Run: headless pygame with SDL's dummy video driver; simulated clock (each Clock.tick advances the game by its frame time, no real sleeping); random seed 0; keys injected as events and as key.get_pressed() state; mouse plan: one left click at the window centre at the start of phase 2, then a move to the lower-right quarter at the start of phase 3.
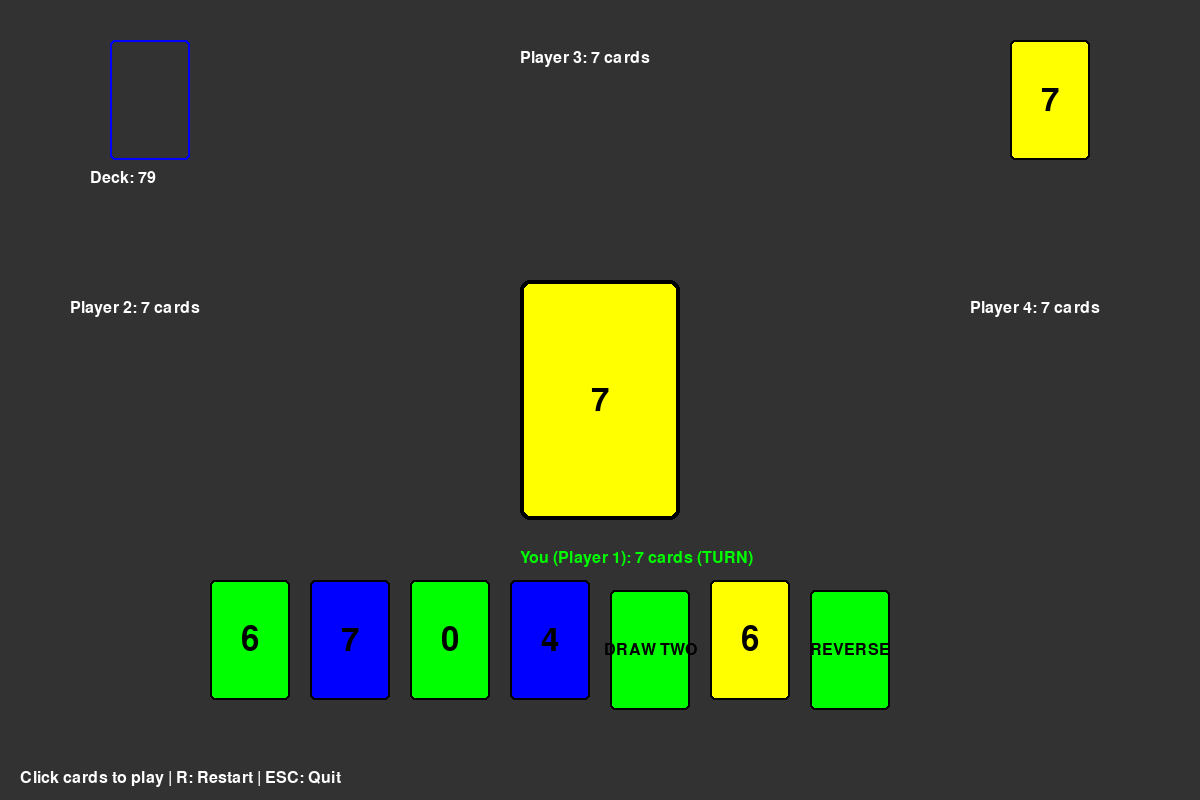
Frame 1 of 4 · flips 1–60 · no input
Frame 2 of 4 · flips 61–180 · clicked the window centre · tapped SPACE, RETURN · held RIGHT (→), D · screen unchanged from frame 1, image omitted
Frame 3 of 4 · flips 181–300 · moved the mouse to the lower-right quarter · held DOWN (↓), S · screen unchanged from frame 2, image omitted
Frame 4 of 4 · flips 301–420 · held LEFT (←), A, UP (↑), W · screen unchanged from frame 3, image omitted

The pygame program that drew these frames:

import pygame
import random
import math
from enum import Enum
from dataclasses import dataclass
from typing import List, Optional, Tuple

# Initialize Pygame
pygame.init()

# Screen dimensions
SCREEN_WIDTH = 1200
SCREEN_HEIGHT = 800
FPS = 60

# Colors
WHITE = (255, 255, 255)
BLACK = (0, 0, 0)
GRAY = (50, 50, 50)
RED = (255, 0, 0)
BLUE = (0, 0, 255)
GREEN = (0, 255, 0)
YELLOW = (255, 255, 0)
DARK_RED = (139, 0, 0)
DARK_BLUE = (0, 0, 139)
DARK_GREEN = (0, 100, 0)
DARK_YELLOW = (139, 139, 0)

class CardColor(Enum):
    RED = (255, 0, 0)
    BLUE = (0, 0, 255)
    GREEN = (0, 255, 0)
    YELLOW = (255, 255, 0)
    WILD = (200, 200, 200)

class CardType(Enum):
    NUMBER = "number"
    SKIP = "skip"
    REVERSE = "reverse"
    DRAW_TWO = "draw_two"
    WILD = "wild"
    WILD_DRAW_FOUR = "wild_draw_four"

@dataclass
class Card:
    color: CardColor
    card_type: CardType
    number: Optional[int] = None
    
    def __repr__(self):
        if self.card_type == CardType.NUMBER:
            return f"{self.color.name} {self.number}"
        else:
            return f"{self.color.name} {self.card_type.name}"

class UnoGame:
    def __init__(self):
        self.deck: List[Card] = []
        self.discard_pile: List[Card] = []
        self.players: List[List[Card]] = [[], [], [], []]
        self.current_player = 0
        self.direction = 1  # 1 for clockwise, -1 for counter-clockwise
        self.game_over = False
        self.winner = None
        self.create_deck()
        self.shuffle_deck()
        self.deal_cards()
    
    def create_deck(self):
        """Create a standard Uno deck"""
        colors = [CardColor.RED, CardColor.BLUE, CardColor.GREEN, CardColor.YELLOW]
        
        # Number cards (0-9)
        for color in colors:
            self.deck.append(Card(color, CardType.NUMBER, 0))
            for num in range(1, 10):
                self.deck.extend([Card(color, CardType.NUMBER, num)] * 2)
        
        # Action cards
        for color in colors:
            self.deck.extend([Card(color, CardType.SKIP)] * 2)
            self.deck.extend([Card(color, CardType.REVERSE)] * 2)
            self.deck.extend([Card(color, CardType.DRAW_TWO)] * 2)
        
        # Wild cards
        for _ in range(4):
            self.deck.append(Card(CardColor.WILD, CardType.WILD))
            self.deck.append(Card(CardColor.WILD, CardType.WILD_DRAW_FOUR))
    
    def shuffle_deck(self):
        """Shuffle the deck"""
        random.shuffle(self.deck)
    
    def deal_cards(self):
        """Deal 7 cards to each player"""
        for _ in range(7):
            for player in self.players:
                if self.deck:
                    player.append(self.deck.pop())
        
        # Start discard pile
        if self.deck:
            self.discard_pile.append(self.deck.pop())
    
    def refill_deck(self):
        """Refill deck from discard pile when deck runs out"""
        if len(self.discard_pile) > 1:
            last_card = self.discard_pile.pop()
            self.deck.extend(self.discard_pile)
            self.discard_pile = [last_card]
            random.shuffle(self.deck)
    
    def draw_card(self, player_idx: int, num_cards: int = 1):
        """Draw cards for a player"""
        for _ in range(num_cards):
            if not self.deck:
                self.refill_deck()
            if self.deck:
                self.players[player_idx].append(self.deck.pop())
    
    def get_valid_moves(self, player_idx: int) -> List[int]:
        """Get indices of valid cards a player can play"""
        player_cards = self.players[player_idx]
        current_card = self.discard_pile[-1]
        valid_indices = []
        
        for idx, card in enumerate(player_cards):
            if self.is_valid_move(card, current_card):
                valid_indices.append(idx)
        
        return valid_indices
    
    def is_valid_move(self, card: Card, current_card: Card) -> bool:
        """Check if a card can be played"""
        if card.card_type == CardType.WILD or card.card_type == CardType.WILD_DRAW_FOUR:
            return True
        
        if card.color == current_card.color:
            return True
        
        if card.card_type == current_card.card_type:
            return True
        
        if card.card_type == CardType.NUMBER and current_card.card_type == CardType.NUMBER:
            return card.number == current_card.number
        
        return False
    
    def play_card(self, player_idx: int, card_idx: int):
        """Play a card"""
        card = self.players[player_idx].pop(card_idx)
        self.discard_pile.append(card)
        
        # Check for win
        if len(self.players[player_idx]) == 0:
            self.game_over = True
            self.winner = player_idx
        
        # Apply card effects
        self.apply_card_effect(card, player_idx)
        
        # Move to next player
        self.current_player = (self.current_player + self.direction) % 4
    
    def apply_card_effect(self, card: Card, player_idx: int):
        """Apply special card effects"""
        if card.card_type == CardType.SKIP:
            self.current_player = (self.current_player + self.direction) % 4
        
        elif card.card_type == CardType.REVERSE:
            if len([p for p in self.players if len(p) > 0]) > 2:
                self.direction *= -1
            else:
                self.current_player = (self.current_player + self.direction) % 4
        
        elif card.card_type == CardType.DRAW_TWO:
            next_player = (self.current_player + self.direction) % 4
            self.draw_card(next_player, 2)
            self.current_player = (next_player + self.direction) % 4
        
        elif card.card_type == CardType.WILD_DRAW_FOUR:
            next_player = (self.current_player + self.direction) % 4
            self.draw_card(next_player, 4)
            self.current_player = (next_player + self.direction) % 4

class Card3DRenderer:
    def __init__(self):
        self.rotation_x = 0
        self.rotation_y = 0
        self.scale = 1.0
    
    def project_3d_to_2d(self, x: float, y: float, z: float, center_x: float, center_y: float) -> Tuple[int, int]:
        """Project 3D coordinates to 2D using perspective"""
        scale_factor = 500 / (500 + z)
        proj_x = center_x + x * scale_factor
        proj_y = center_y + y * scale_factor
        return (int(proj_x), int(proj_y))
    
    def draw_card_3d(self, surface: pygame.Surface, card: Card, x: float, y: float, z: float, 
                     angle: float = 0, scale: float = 1.0):
        """Draw a card with 3D perspective"""
        # Card dimensions
        width, height = 80, 120
        
        # Apply perspective scaling
        perspective_scale = (500 + z * 100) / 600
        card_width = int(width * perspective_scale * scale)
        card_height = int(height * perspective_scale * scale)
        
        # Calculate position
        screen_x = int(x - card_width // 2)
        screen_y = int(y - card_height // 2)
        
        # Draw card background
        color = card.color.value if card.color != CardColor.WILD else (200, 200, 200)
        pygame.draw.rect(surface, color, (screen_x, screen_y, card_width, card_height), border_radius=5)
        pygame.draw.rect(surface, BLACK, (screen_x, screen_y, card_width, card_height), 2, border_radius=5)
        
        # Draw card content
        font_small = pygame.font.Font(None, max(12, int(16 * perspective_scale)))
        font_large = pygame.font.Font(None, max(20, int(32 * perspective_scale)))
        
        if card.card_type == CardType.NUMBER:
            text = font_large.render(str(card.number), True, BLACK)
        else:
            text = font_small.render(card.card_type.name.replace("_", " "), True, BLACK)
        
        text_rect = text.get_rect(center=(screen_x + card_width // 2, screen_y + card_height // 2))
        surface.blit(text, text_rect)

class UnoGameUI:
    def __init__(self, width: int = SCREEN_WIDTH, height: int = SCREEN_HEIGHT):
        self.screen = pygame.display.set_mode((width, height))
        pygame.display.set_caption("UNO 3D - Card Game")
        self.clock = pygame.time.Clock()
        self.font_large = pygame.font.Font(None, 48)
        self.font_medium = pygame.font.Font(None, 32)
        self.font_small = pygame.font.Font(None, 24)
        
        self.game = UnoGame()
        self.card_renderer = Card3DRenderer()
        
        self.selected_card = None
        self.animation_time = 0
        self.message = "Player 1's Turn"
        self.message_timer = 0
    
    def handle_events(self) -> bool:
        """Handle user input"""
        for event in pygame.event.get():
            if event.type == pygame.QUIT:
                return False
            
            if event.type == pygame.KEYDOWN:
                if event.key == pygame.K_ESCAPE:
                    return False
                if event.key == pygame.K_r:
                    self.game = UnoGame()
                    self.selected_card = None
            
            if event.type == pygame.MOUSEBUTTONDOWN:
                if self.game.current_player == 0:  # Only human player
                    self.handle_card_click(event.pos)
        
        return True
    
    def handle_card_click(self, pos: Tuple[int, int]):
        """Handle card clicks for player 1"""
        player_cards = self.game.players[0]
        
        # Calculate card positions (bottom of screen)
        card_spacing = 100
        start_x = SCREEN_WIDTH // 2 - (len(player_cards) * card_spacing) // 2
        
        for idx, card in enumerate(player_cards):
            card_x = start_x + idx * card_spacing
            card_y = SCREEN_HEIGHT - 150
            card_rect = pygame.Rect(card_x - 40, card_y - 60, 80, 120)
            
            if card_rect.collidepoint(pos):
                if idx in self.game.get_valid_moves(0):
                    self.game.play_card(0, idx)
                    self.message = f"Player {self.game.current_player + 1}'s Turn"
                    self.message_timer = 120
                    self.selected_card = None
                else:
                    self.message = "Invalid Move!"
                    self.message_timer = 60
    
    def ai_play(self):
        """AI player move"""
        player_idx = self.game.current_player
        valid_moves = self.game.get_valid_moves(player_idx)
        
        if valid_moves:
            # AI chooses a random valid card
            card_idx = random.choice(valid_moves)
            self.game.play_card(player_idx, card_idx)
            self.message = f"Player {self.game.current_player + 1}'s Turn"
            self.message_timer = 120
        else:
            # Draw a card
            self.game.draw_card(player_idx)
            self.game.current_player = (self.game.current_player + self.game.direction) % 4
    
    def update(self):
        """Update game state"""
        self.animation_time += 1
        if self.message_timer > 0:
            self.message_timer -= 1
        
        # AI turns (simplified - just delay then move)
        if not self.game.game_over and self.game.current_player != 0:
            if self.animation_time % 60 == 0:  # Every 1 second
                self.ai_play()
    
    def draw(self):
        """Draw the game"""
        self.screen.fill(GRAY)
        
        # Draw deck and discard pile
        self.draw_deck_area()
        
        # Draw player cards
        self.draw_player_hands()
        
        # Draw current card
        self.draw_current_card()
        
        # Draw UI
        self.draw_ui()
        
        # Draw game over screen
        if self.game.game_over:
            self.draw_game_over()
        
        pygame.display.flip()
    
    def draw_deck_area(self):
        """Draw deck and discard pile area"""
        deck_x, deck_y = 150, 100
        discard_x, discard_y = SCREEN_WIDTH - 150, 100
        
        # Deck
        pygame.draw.rect(self.screen, BLUE, (deck_x - 40, deck_y - 60, 80, 120), 2, border_radius=5)
        deck_text = self.font_small.render(f"Deck: {len(self.game.deck)}", True, WHITE)
        self.screen.blit(deck_text, (deck_x - 60, deck_y + 70))
        
        # Discard pile
        if self.game.discard_pile:
            card = self.game.discard_pile[-1]
            color = card.color.value if card.color != CardColor.WILD else (200, 200, 200)
            pygame.draw.rect(self.screen, color, (discard_x - 40, discard_y - 60, 80, 120), border_radius=5)
            pygame.draw.rect(self.screen, BLACK, (discard_x - 40, discard_y - 60, 80, 120), 2, border_radius=5)
            
            if card.card_type == CardType.NUMBER:
                text = self.font_large.render(str(card.number), True, BLACK)
            else:
                text = self.font_small.render(card.card_type.name.replace("_", " "), True, BLACK)
            text_rect = text.get_rect(center=(discard_x, discard_y))
            self.screen.blit(text, text_rect)
    
    def draw_player_hands(self):
        """Draw player hands"""
        positions = [
            (SCREEN_WIDTH // 2, SCREEN_HEIGHT - 150, "You (Player 1)"),  # Bottom
            (150, SCREEN_HEIGHT // 2, "Player 2"),  # Left
            (SCREEN_WIDTH // 2, 150, "Player 3"),  # Top
            (SCREEN_WIDTH - 150, SCREEN_HEIGHT // 2, "Player 4"),  # Right
        ]
        
        for player_idx, (pos_x, pos_y, name) in enumerate(positions):
            hand_size = len(self.game.players[player_idx])
            hand_text = self.font_small.render(f"{name}: {hand_size} cards", True, WHITE)
            
            if player_idx == self.game.current_player:
                hand_text = self.font_small.render(f"{name}: {hand_size} cards (TURN)", True, GREEN)
            
            if player_idx == 0:  # Draw all cards for player 1
                card_spacing = 100
                start_x = SCREEN_WIDTH // 2 - (hand_size * card_spacing) // 2
                
                for idx, card in enumerate(self.game.players[player_idx]):
                    card_x = start_x + idx * card_spacing
                    card_y = pos_y
                    
                    # Lift card on hover or if selected
                    lift = 10 if idx in self.game.get_valid_moves(0) else 0
                    
                    color = card.color.value if card.color != CardColor.WILD else (200, 200, 200)
                    pygame.draw.rect(self.screen, color, (card_x - 40, card_y - 60 - lift, 80, 120), border_radius=5)
                    pygame.draw.rect(self.screen, BLACK, (card_x - 40, card_y - 60 - lift, 80, 120), 2, border_radius=5)
                    
                    if card.card_type == CardType.NUMBER:
                        text = self.font_large.render(str(card.number), True, BLACK)
                    else:
                        text = self.font_small.render(card.card_type.name.replace("_", " "), True, BLACK)
                    text_rect = text.get_rect(center=(card_x, card_y - lift))
                    self.screen.blit(text, text_rect)
            
            self.screen.blit(hand_text, (pos_x - 80, pos_y - 100))
    
    def draw_current_card(self):
        """Draw the current card in the center"""
        if self.game.discard_pile:
            card = self.game.discard_pile[-1]
            color = card.color.value if card.color != CardColor.WILD else (200, 200, 200)
            
            x, y = SCREEN_WIDTH // 2, SCREEN_HEIGHT // 2
            pygame.draw.rect(self.screen, color, (x - 80, y - 120, 160, 240), border_radius=10)
            pygame.draw.rect(self.screen, BLACK, (x - 80, y - 120, 160, 240), 4, border_radius=10)
            
            if card.card_type == CardType.NUMBER:
                text = self.font_large.render(str(card.number), True, BLACK)
            else:
                text = self.font_medium.render(card.card_type.name.replace("_", " "), True, BLACK)
            text_rect = text.get_rect(center=(x, y))
            self.screen.blit(text, text_rect)
    
    def draw_ui(self):
        """Draw UI elements"""
        # Message
        if self.message_timer > 0:
            msg_text = self.font_medium.render(self.message, True, WHITE)
            msg_rect = msg_text.get_rect(center=(SCREEN_WIDTH // 2, 50))
            self.screen.blit(msg_text, msg_rect)
        
        # Instructions
        instr_text = self.font_small.render("Click cards to play | R: Restart | ESC: Quit", True, WHITE)
        self.screen.blit(instr_text, (20, SCREEN_HEIGHT - 30))
    
    def draw_game_over(self):
        """Draw game over screen"""
        # Semi-transparent overlay
        overlay = pygame.Surface((SCREEN_WIDTH, SCREEN_HEIGHT))
        overlay.set_alpha(200)
        overlay.fill(BLACK)
        self.screen.blit(overlay, (0, 0))
        
        # Winner text
        winner_text = self.font_large.render(f"Player {self.game.winner + 1} Wins!", True, GREEN)
        winner_rect = winner_text.get_rect(center=(SCREEN_WIDTH // 2, SCREEN_HEIGHT // 2 - 50))
        self.screen.blit(winner_text, winner_rect)
        
        # Restart prompt
        restart_text = self.font_medium.render("Press R to Restart", True, WHITE)
        restart_rect = restart_text.get_rect(center=(SCREEN_WIDTH // 2, SCREEN_HEIGHT // 2 + 50))
        self.screen.blit(restart_text, restart_rect)
    
    def run(self):
        """Main game loop"""
        running = True
        while running:
            running = self.handle_events()
            self.update()
            self.draw()
            self.clock.tick(FPS)
        
        pygame.quit()

if __name__ == "__main__":
    app = UnoGameUI()
    app.run()
          
